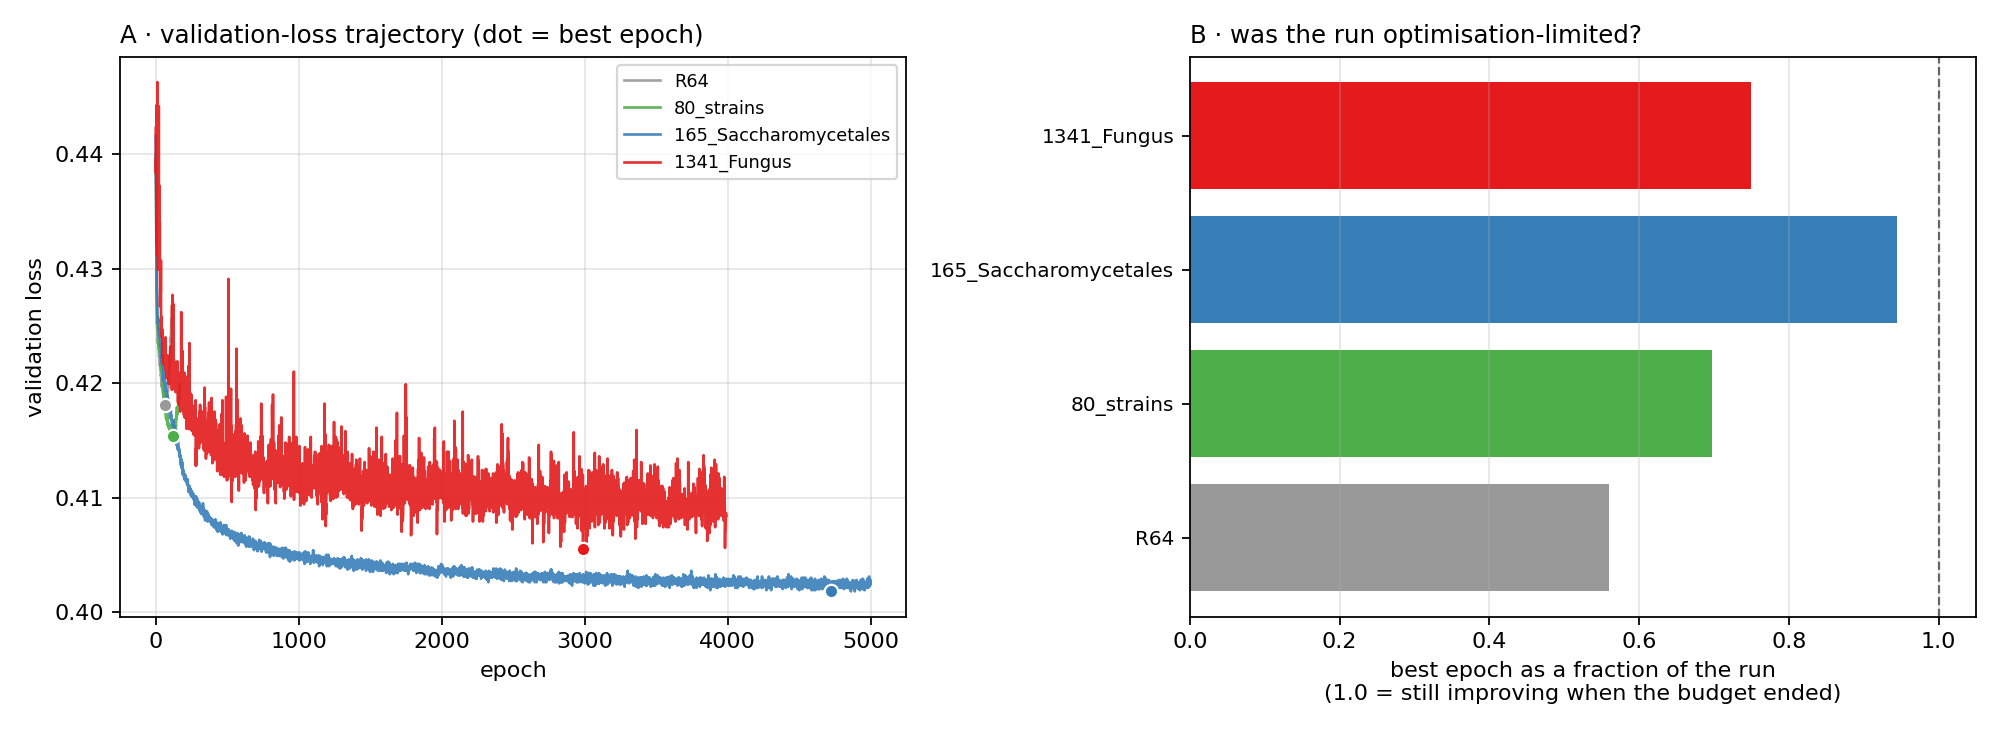

Data behind this chart, as committed beside it:
tier, epochs_logged, train_epochs_max, train_epochs_min, patience, steps_per_epoch_max, best_valid_loss, best_epoch, best_epoch_fraction, final_valid_loss, improvement_after_best, tail_slope_per_epoch, still_descending_at_end, log
R64, 117, 500, 50, 50, 150, 0.4181, 65, 0.56, 0.4268, 0.0, 0.0002527, False, /home/kchao10/scr4_ssalzbe1/khchao/Yeast…
80_strains, 170, 500, 50, 50, 150, 0.4154, 118, 0.698, 0.4195, 0.0, 0.0001358, False, /home/kchao10/scr4_ssalzbe1/khchao/Yeast…
165_Saccharomycetales, 5001, 10000, 100, 1000, 150, 0.4018, 4727, 0.945, 0.4027, 0.0, -1.2e-07, False, /home/kchao10/scr4_ssalzbe1/khchao/Yeast…
1341_Fungus, 3991, 10000, 100, 1000, 150, 0.4055, 2989, 0.749, 0.4086, 0.0, -3e-07, False, /home/kchao10/scr4_ssalzbe1/khchao/Yeast…
